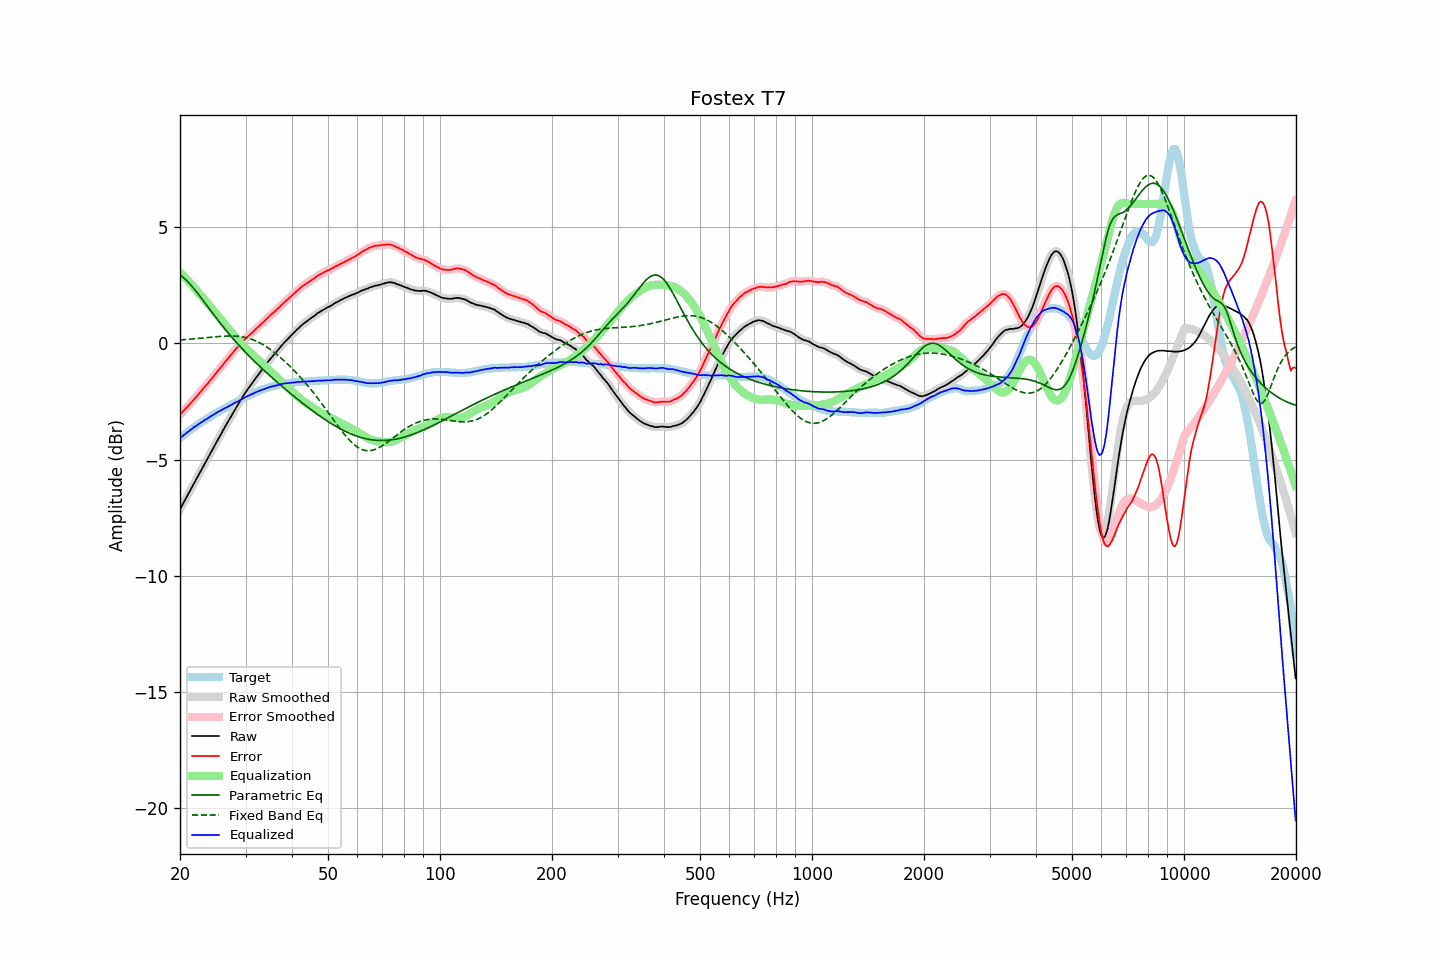

Values plotted in this chart, from the file beside it:
frequency, raw, error, smoothed, error_smoothed, equalization, parametric_eq, fixed_band_eq, equalized_raw, equalized_smoothed, target
20.00, -7.14, -3.06, -7.14, -3.06, 3.06, 2.94, 0.15, -4.08, -4.08, -4.08
20.20, -7.01, -2.99, -7.01, -2.99, 2.99, 2.89, 0.15, -4.02, -4.02, -4.02
20.40, -6.88, -2.91, -6.88, -2.92, 2.92, 2.84, 0.16, -3.96, -3.96, -3.97
20.61, -6.75, -2.85, -6.76, -2.85, 2.85, 2.78, 0.16, -3.91, -3.91, -3.91
20.81, -6.63, -2.77, -6.63, -2.77, 2.77, 2.71, 0.17, -3.86, -3.86, -3.86
21.02, -6.50, -2.70, -6.50, -2.70, 2.70, 2.64, 0.17, -3.80, -3.80, -3.80
21.23, -6.37, -2.62, -6.37, -2.62, 2.62, 2.57, 0.18, -3.75, -3.75, -3.75
21.44, -6.24, -2.54, -6.24, -2.54, 2.54, 2.49, 0.19, -3.70, -3.70, -3.70
21.66, -6.11, -2.46, -6.11, -2.46, 2.47, 2.41, 0.19, -3.65, -3.65, -3.65
21.87, -5.98, -2.38, -5.98, -2.39, 2.39, 2.33, 0.20, -3.59, -3.60, -3.60
22.09, -5.86, -2.31, -5.86, -2.31, 2.31, 2.24, 0.20, -3.55, -3.55, -3.55
22.31, -5.73, -2.23, -5.73, -2.23, 2.23, 2.15, 0.21, -3.50, -3.50, -3.50
22.54, -5.60, -2.15, -5.60, -2.15, 2.15, 2.06, 0.22, -3.46, -3.46, -3.46
22.76, -5.47, -2.06, -5.48, -2.07, 2.07, 1.97, 0.22, -3.41, -3.41, -3.41
22.99, -5.35, -1.98, -5.35, -1.98, 1.98, 1.88, 0.23, -3.37, -3.36, -3.37
23.22, -5.22, -1.90, -5.22, -1.90, 1.90, 1.79, 0.24, -3.32, -3.32, -3.32
23.45, -5.09, -1.81, -5.10, -1.82, 1.82, 1.70, 0.24, -3.27, -3.28, -3.28
23.69, -4.97, -1.74, -4.97, -1.74, 1.74, 1.61, 0.25, -3.24, -3.23, -3.23
23.92, -4.84, -1.65, -4.84, -1.66, 1.65, 1.51, 0.26, -3.19, -3.19, -3.19
24.16, -4.71, -1.57, -4.72, -1.58, 1.57, 1.42, 0.26, -3.14, -3.14, -3.14
24.40, -4.59, -1.49, -4.59, -1.49, 1.49, 1.33, 0.27, -3.10, -3.10, -3.10
24.65, -4.46, -1.40, -4.46, -1.40, 1.40, 1.24, 0.28, -3.06, -3.06, -3.06
24.89, -4.33, -1.31, -4.33, -1.32, 1.32, 1.15, 0.28, -3.01, -3.02, -3.02
25.14, -4.21, -1.23, -4.21, -1.23, 1.23, 1.06, 0.29, -2.98, -2.97, -2.98
25.39, -4.08, -1.14, -4.08, -1.15, 1.15, 0.97, 0.30, -2.93, -2.94, -2.94
25.65, -3.96, -1.06, -3.96, -1.06, 1.06, 0.88, 0.30, -2.90, -2.90, -2.90
25.91, -3.84, -0.99, -3.84, -0.98, 0.98, 0.79, 0.31, -2.87, -2.86, -2.86
26.16, -3.71, -0.89, -3.72, -0.89, 0.89, 0.70, 0.31, -2.82, -2.82, -2.82
26.43, -3.59, -0.81, -3.59, -0.81, 0.81, 0.62, 0.31, -2.79, -2.78, -2.79
26.69, -3.47, -0.72, -3.47, -0.72, 0.72, 0.53, 0.32, -2.75, -2.75, -2.75
26.96, -3.35, -0.64, -3.35, -0.64, 0.64, 0.45, 0.32, -2.71, -2.71, -2.71
27.23, -3.23, -0.55, -3.23, -0.56, 0.56, 0.37, 0.32, -2.68, -2.68, -2.68
27.50, -3.11, -0.47, -3.11, -0.47, 0.47, 0.29, 0.32, -2.64, -2.64, -2.64
27.77, -2.99, -0.39, -2.99, -0.39, 0.39, 0.21, 0.32, -2.60, -2.60, -2.60
28.05, -2.87, -0.30, -2.87, -0.31, 0.31, 0.13, 0.32, -2.56, -2.56, -2.57
28.33, -2.75, -0.22, -2.75, -0.23, 0.23, 0.05, 0.31, -2.52, -2.53, -2.53
28.62, -2.64, -0.15, -2.64, -0.15, 0.15, -0.03, 0.31, -2.50, -2.49, -2.49
28.90, -2.52, -0.07, -2.53, -0.07, 0.07, -0.10, 0.30, -2.45, -2.46, -2.45
29.19, -2.41, 0.01, -2.41, 0.00, -0.01, -0.18, 0.29, -2.42, -2.42, -2.42
29.48, -2.30, 0.08, -2.30, 0.08, -0.08, -0.25, 0.28, -2.38, -2.38, -2.38
29.78, -2.18, 0.16, -2.19, 0.15, -0.15, -0.33, 0.26, -2.33, -2.34, -2.34
30.08, -2.08, 0.23, -2.08, 0.22, -0.22, -0.40, 0.25, -2.30, -2.30, -2.31
30.38, -1.98, 0.29, -1.98, 0.29, -0.28, -0.47, 0.23, -2.27, -2.27, -2.27
30.68, -1.89, 0.35, -1.89, 0.35, -0.35, -0.54, 0.21, -2.24, -2.24, -2.24
30.99, -1.79, 0.41, -1.80, 0.41, -0.41, -0.61, 0.19, -2.21, -2.21, -2.20
31.30, -1.70, 0.47, -1.70, 0.47, -0.47, -0.68, 0.17, -2.18, -2.17, -2.17
31.61, -1.60, 0.54, -1.60, 0.53, -0.54, -0.75, 0.14, -2.14, -2.14, -2.14
31.93, -1.50, 0.61, -1.51, 0.60, -0.60, -0.82, 0.11, -2.11, -2.11, -2.11
32.24, -1.41, 0.67, -1.41, 0.67, -0.67, -0.88, 0.08, -2.08, -2.08, -2.08
32.57, -1.31, 0.74, -1.31, 0.73, -0.73, -0.95, 0.04, -2.05, -2.05, -2.05
32.89, -1.22, 0.80, -1.22, 0.80, -0.80, -1.01, 0.01, -2.02, -2.02, -2.02
33.22, -1.13, 0.87, -1.13, 0.86, -0.87, -1.08, -0.03, -2.00, -2.00, -2.00
33.55, -1.04, 0.93, -1.04, 0.93, -0.93, -1.14, -0.07, -1.97, -1.97, -1.97
33.89, -0.95, 1.00, -0.95, 1.00, -1.00, -1.21, -0.11, -1.95, -1.95, -1.95
34.23, -0.86, 1.07, -0.86, 1.06, -1.06, -1.27, -0.16, -1.92, -1.92, -1.93
34.57, -0.77, 1.13, -0.77, 1.13, -1.13, -1.33, -0.20, -1.90, -1.90, -1.90
34.92, -0.68, 1.20, -0.69, 1.19, -1.19, -1.40, -0.25, -1.87, -1.88, -1.88
35.27, -0.60, 1.26, -0.60, 1.25, -1.25, -1.46, -0.30, -1.86, -1.86, -1.86
35.62, -0.52, 1.32, -0.52, 1.32, -1.32, -1.52, -0.35, -1.84, -1.84, -1.84
35.97, -0.44, 1.38, -0.44, 1.38, -1.38, -1.58, -0.41, -1.82, -1.82, -1.82
... 635 more rows
